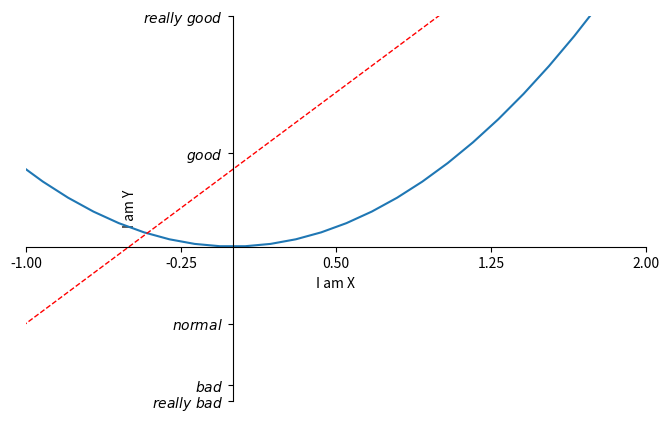

Here is the Python script that generated this plot:
import numpy as np
import matplotlib.pyplot as plt
import pandas as pd

x=np.linspace(-3,3,50)
y1=2*x+1
y2=x**2

plt.figure(figsize=(8,5))
plt.plot(x,y2)
plt.plot(x,y1,color='red',linewidth=1.0,linestyle='--')
plt.xlim((-1,2))
plt.ylim((-1,3))
plt.xlabel('I am X')
plt.ylabel('I am Y')
new_ticks=np.linspace(-1,2,5)
plt.xticks(new_ticks)
plt.yticks([-2,-1.8,-1,1.22,3],['$really\ bad$','$bad$','$normal$',
                                '$good$','$really\ good$'])
#gca='get current axis'
ax=plt.gca()
ax.spines['right'].set_color('none')
ax.spines['top'].set_color('none')
ax.xaxis.set_ticks_position('bottom')
ax.yaxis.set_ticks_position('left')
ax.spines['bottom'].set_position(('data',0))
ax.spines['left'].set_position(('data',0))

plt.show()